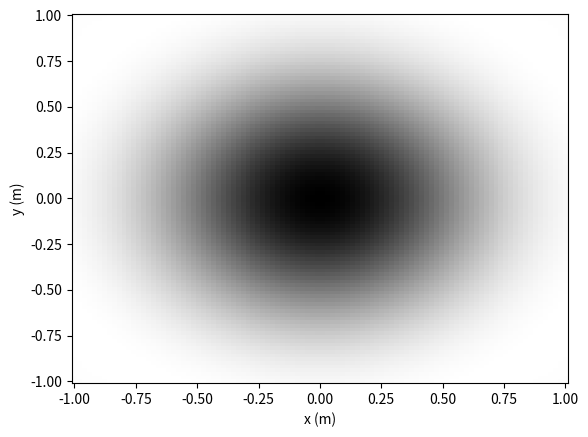

Reproduce this figure in Python.
import numpy as np
import scipy.integrate as integrate
import scipy.special as special
import matplotlib.pyplot as plt

def bsl_integrand(t, x, m):
    return np.cos(m * t - x * np.sin(t))

def bessel(x, m):
    # integrate and discard error bound
    return (integrate.quad(bsl_integrand, 0, np.pi, args=(x, m)))[0] / np.pi

bessel = np.vectorize(bessel)

def do_plot(name):
    xs = np.linspace(0., 4 * np.pi, 150)
    orders = (0, 1, 2, 12)
    mybessels = [bessel(xs, order) for order in orders]
    realbessels = [special.jv(order, xs) for order in orders]
    for m, ys_bessel in zip(orders, mybessels):
        plt.plot(xs, ys_bessel, label='My bessel function of order {}'.format(m))
    for m, ys_bessel in zip(orders, realbessels):
        plt.plot(xs, ys_bessel, linestyle=':', label='Actual bessel function of order {}'.format(m))
    plt.legend()    
    plt.xlabel('$x$')
    plt.ylabel('$J_m(x)$')
    plt.savefig(name)

do_plot('bessels.pdf')

print('Part b')

def airy(x):
    base_intensity = 1.
    return 4 * base_intensity * (special.jv(1, x) / x)**2

# x = qpi / lambda f
print('For light and telescopt with wavelength 1 m, f-number 1, aperture radius 1 m')
granular = 100
wavelength = 1
aperture = 1
f_num = 1
plt.close()

plt.figure()

x = np.linspace(-aperture, aperture, granular)
y = np.linspace(-aperture, aperture, granular)
X, Y = np.meshgrid(x, y)
dists = np.array([[np.sqrt(xx**2 + yy**2) for yy in y] for xx in y]).reshape(granular, granular)
airy_out = airy(dists * np.pi / wavelength / f_num)
plt.pcolormesh(X, Y, airy_out, cmap='binary')
plt.xlabel("x (m)")
plt.ylabel("y (m)")

plt.savefig('airy.pdf')
